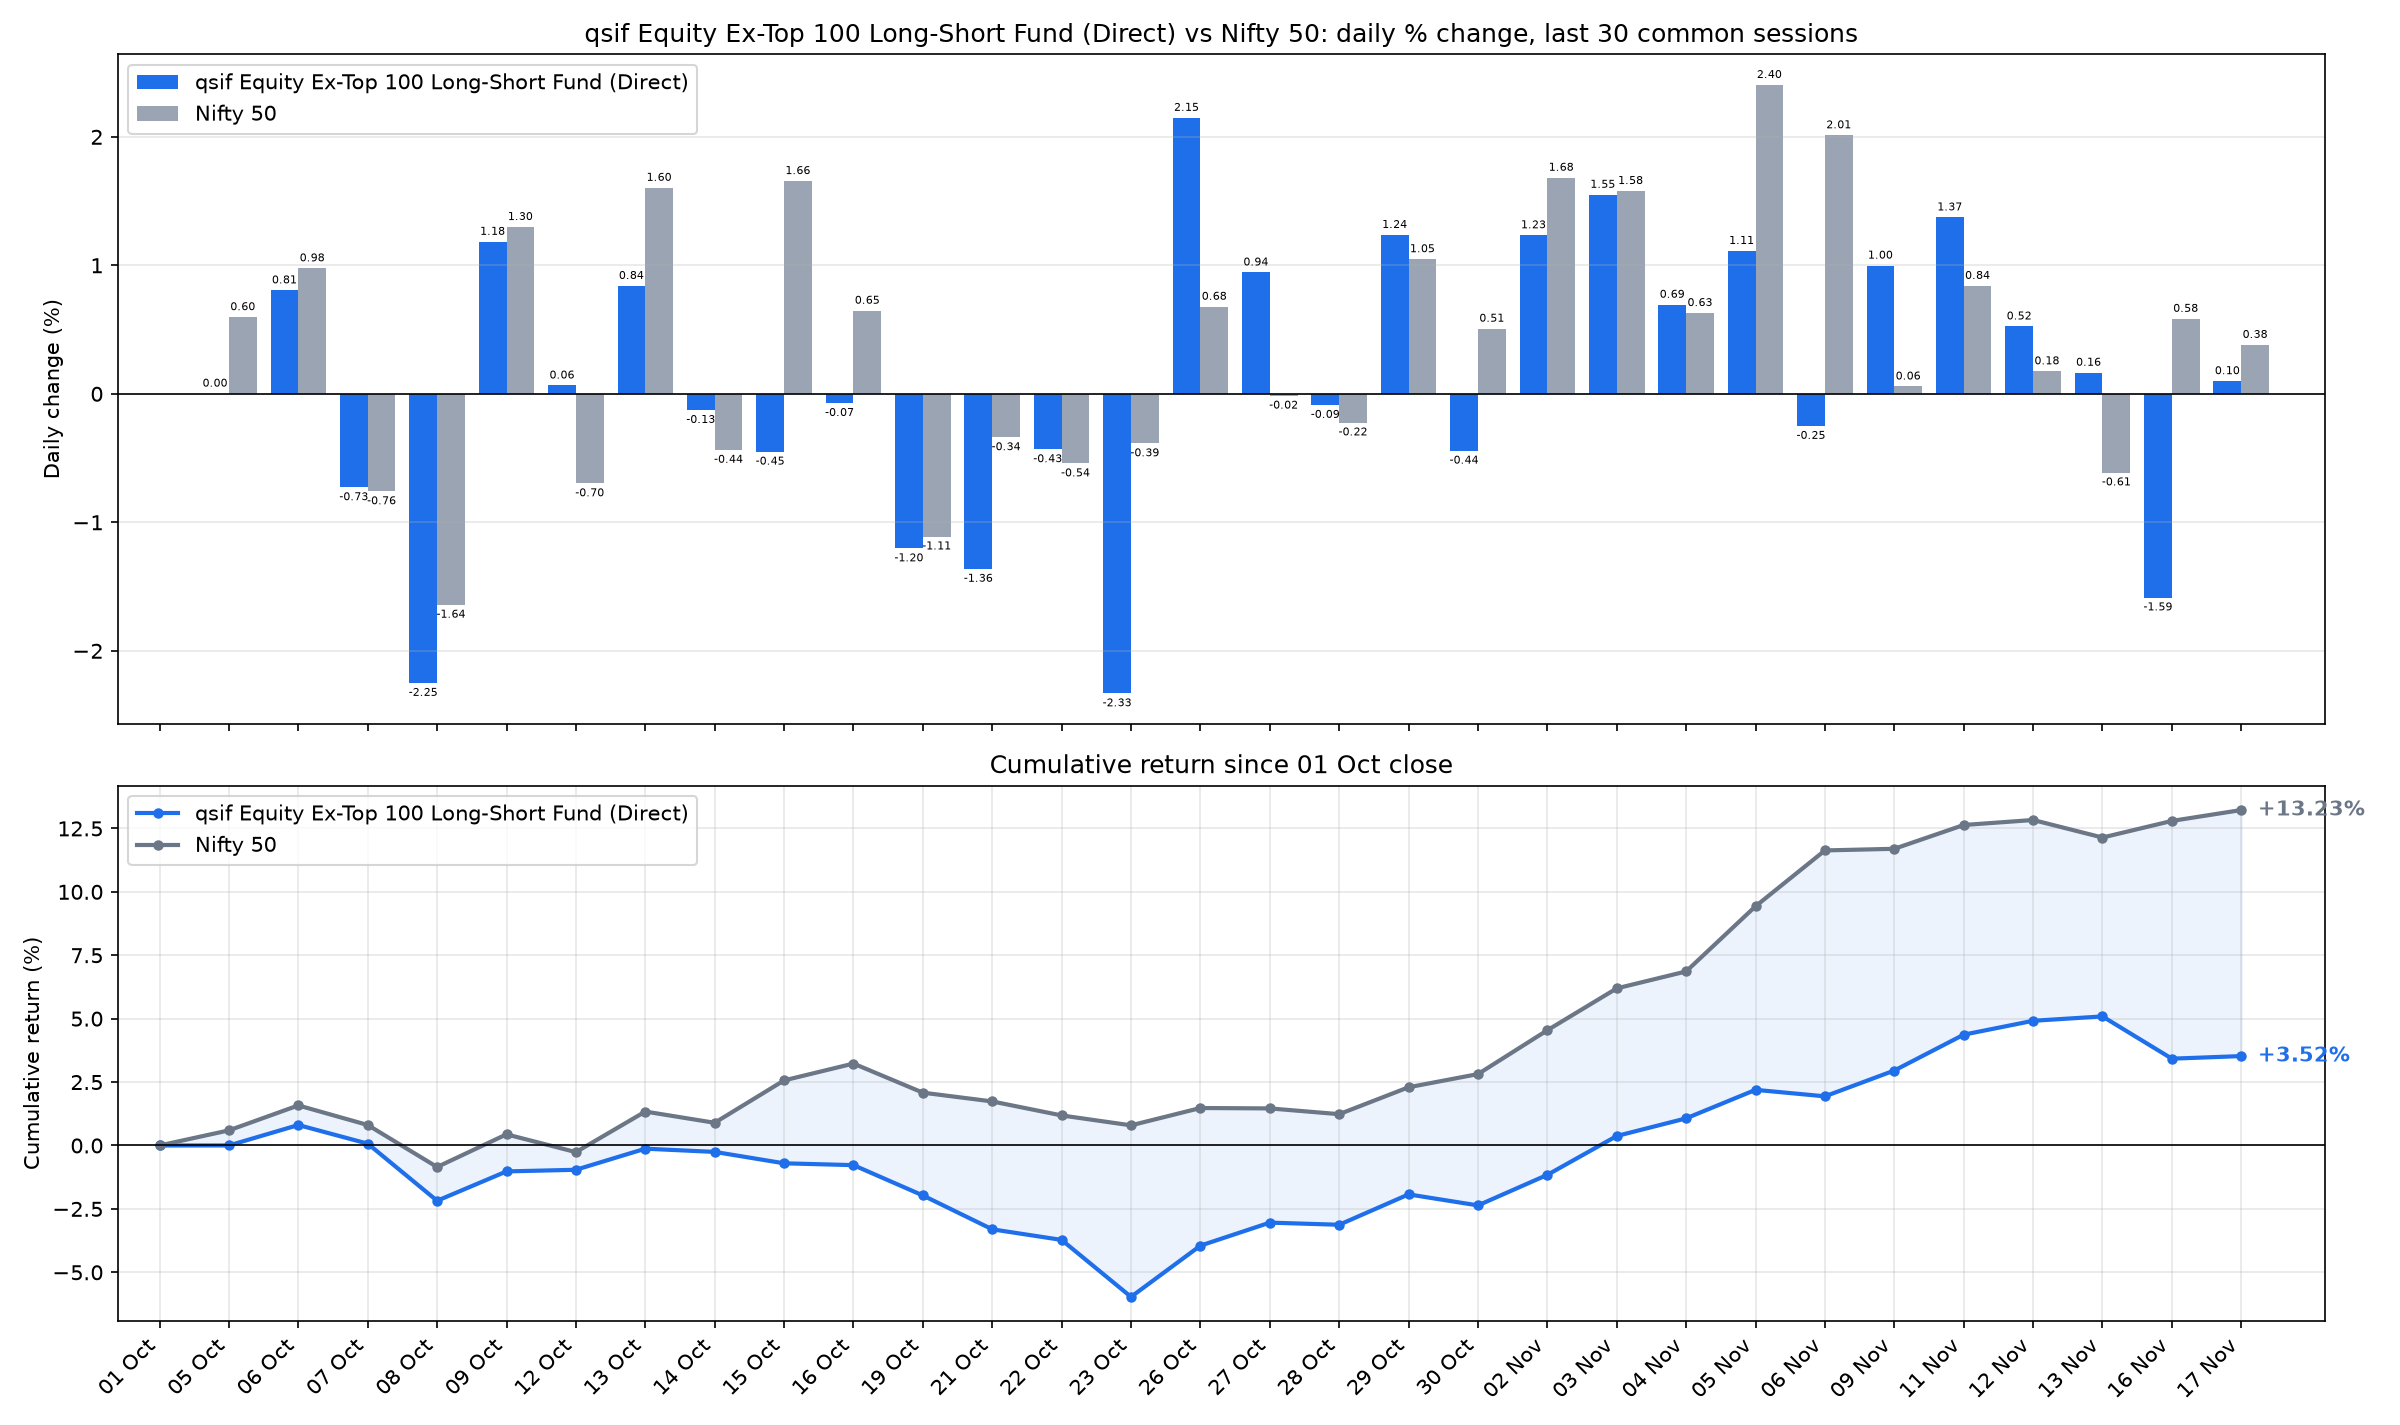

Values plotted in this chart, from the file beside it:
date, sif_nav, nifty_close, SIF % chg, Nifty 50 % chg, SIF cum %, Nifty 50 cum %
2026-10-05, 11.36, 22556, 0.0018, 0.5967, 0.0018, 0.5967
2026-10-06, 11.45, 22776, 0.8053, 0.9769, 0.8071, 1.579
2026-10-07, 11.37, 22603, -0.7282, -0.7598, 0.0731, 0.8077
2026-10-08, 11.11, 22232, -2.251, -1.643, -2.179, -0.848
2026-10-09, 11.25, 22520, 1.183, 1.298, -1.022, 0.4393
2026-10-12, 11.25, 22363, 0.0649, -0.6976, -0.9576, -0.2613
2026-10-13, 11.35, 22722, 0.8398, 1.603, -0.1259, 1.338
2026-10-14, 11.33, 22623, -0.1269, -0.4368, -0.2526, 0.8953
2026-10-15, 11.28, 22997, -0.4509, 1.656, -0.7023, 2.566
2026-10-16, 11.27, 23146, -0.0727, 0.647, -0.7745, 3.23
2026-10-19, 11.14, 22889, -1.204, -1.111, -1.969, 2.083
2026-10-21, 10.99, 22811, -1.363, -0.339, -3.305, 1.737
2026-10-22, 10.94, 22688, -0.4324, -0.5423, -3.723, 1.185
2026-10-23, 10.68, 22600, -2.332, -0.3863, -5.968, 0.7941
2026-10-26, 10.91, 22753, 2.148, 0.6779, -3.948, 1.477
2026-10-27, 11.02, 22750, 0.9447, -0.0152, -3.041, 1.462
2026-10-28, 11.01, 22699, -0.0871, -0.2237, -3.125, 1.235
2026-10-29, 11.14, 22937, 1.236, 1.048, -1.927, 2.296
2026-10-30, 11.09, 23053, -0.4433, 0.5073, -2.362, 2.815
2026-11-02, 11.23, 23441, 1.234, 1.682, -1.157, 4.544
2026-11-03, 11.4, 23811, 1.549, 1.579, 0.3741, 6.194
2026-11-04, 11.48, 23961, 0.6936, 0.6289, 1.07, 6.862
2026-11-05, 11.61, 24537, 1.112, 2.404, 2.194, 9.431
2026-11-06, 11.58, 25030, -0.2506, 2.012, 1.938, 11.63
2026-11-09, 11.7, 25045, 0.9981, 0.0571, 2.955, 11.7
2026-11-11, 11.86, 25255, 1.373, 0.8401, 4.369, 12.64
2026-11-12, 11.92, 25299, 0.5245, 0.1754, 4.916, 12.83
2026-11-13, 11.94, 25144, 0.1644, -0.6129, 5.089, 12.14
2026-11-16, 11.75, 25291, -1.585, 0.5838, 3.423, 12.8
2026-11-17, 11.76, 25387, 0.0987, 0.3808, 3.525, 13.23
